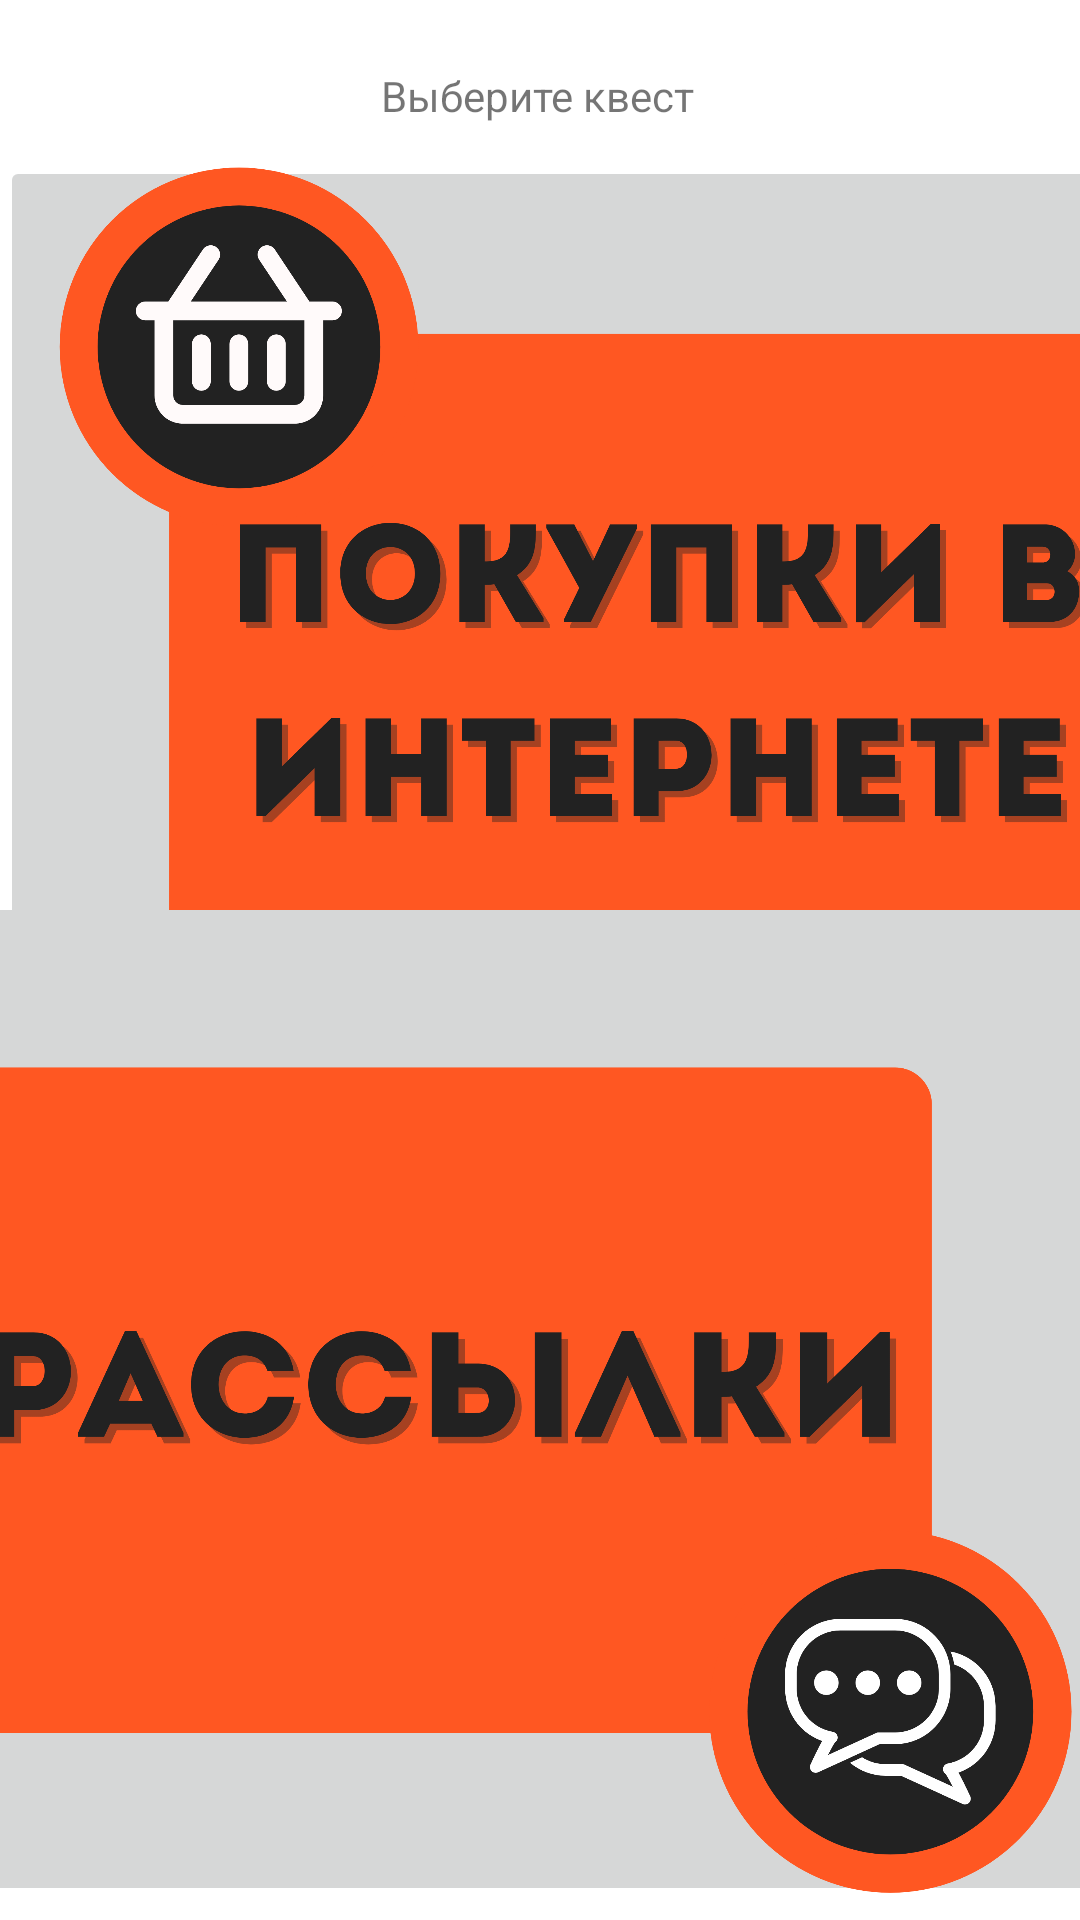

Write the Android layout XML for this screen, with the resource values it uses.
<!-- AndroidManifest.xml: application theme Theme.Quest_mk2 -->
<!-- res/layout/activity_quest_menu.xml -->
<?xml version="1.0" encoding="utf-8"?>
<androidx.constraintlayout.widget.ConstraintLayout xmlns:android="http://schemas.android.com/apk/res/android"
    xmlns:app="http://schemas.android.com/apk/res-auto"
    xmlns:tools="http://schemas.android.com/tools"
    android:layout_width="match_parent"
    android:layout_height="match_parent"
    tools:context=".QuestMenu">

    <ImageButton
        android:id="@+id/product"
        android:layout_width="413dp"
        android:layout_height="320dp"
        android:scaleType="centerCrop"
        app:layout_constraintBottom_toBottomOf="parent"
        app:layout_constraintHorizontal_bias="0.0"
        app:layout_constraintLeft_toLeftOf="parent"
        app:layout_constraintRight_toRightOf="parent"
        app:layout_constraintTop_toTopOf="parent"
        app:layout_constraintVertical_bias="0.163"
        app:srcCompat="@drawable/first_buy" />

    <ImageButton
        android:id="@+id/bank"
        android:layout_width="417dp"
        android:layout_height="338dp"
        android:scaleType="centerCrop"
        app:layout_constraintBottom_toBottomOf="parent"
        app:layout_constraintHorizontal_bias="0.666"
        app:layout_constraintLeft_toLeftOf="parent"
        app:layout_constraintRight_toRightOf="parent"
        app:layout_constraintTop_toTopOf="parent"
        app:layout_constraintVertical_bias="0.984"
        app:srcCompat="@drawable/quest2" />

    <TextView
        android:id="@+id/textView3"
        android:layout_width="wrap_content"
        android:layout_height="wrap_content"
        android:text="Выберите квест"
        app:layout_constraintBottom_toBottomOf="parent"
        app:layout_constraintHorizontal_bias="0.498"
        app:layout_constraintLeft_toLeftOf="parent"
        app:layout_constraintRight_toRightOf="parent"
        app:layout_constraintTop_toTopOf="parent"
        app:layout_constraintVertical_bias="0.036" />


</androidx.constraintlayout.widget.ConstraintLayout>
<!-- resources referenced by this layout -->
<resources>
  <!-- drawable first_buy: png bitmap (drawable-v24, 151477 bytes) -->
  <!-- drawable quest2: png bitmap (drawable-v24, 182773 bytes) -->
  <style name="Theme.Quest_mk2" parent="Theme.MaterialComponents.DayNight.NoActionBar">
          
          <item name="colorPrimary">@color/purple_500</item>
          <item name="colorPrimaryVariant">@color/purple_700</item>
          <item name="colorOnPrimary">@color/white</item>
          
          <item name="colorSecondary">@color/teal_200</item>
          <item name="colorSecondaryVariant">@color/teal_700</item>
          <item name="colorOnSecondary">@color/black</item>
          
          <item name="android:statusBarColor" tools:targetApi="l">?attr/colorPrimaryVariant</item>
          
      </style>
  <color name="purple_500">#FF6200EE</color>
  <color name="purple_700">#FF3700B3</color>
  <color name="white">#FFFFFFFF</color>
  <color name="teal_200">#FF03DAC5</color>
  <color name="teal_700">#FF018786</color>
  <color name="black">#FF000000</color>
</resources>
